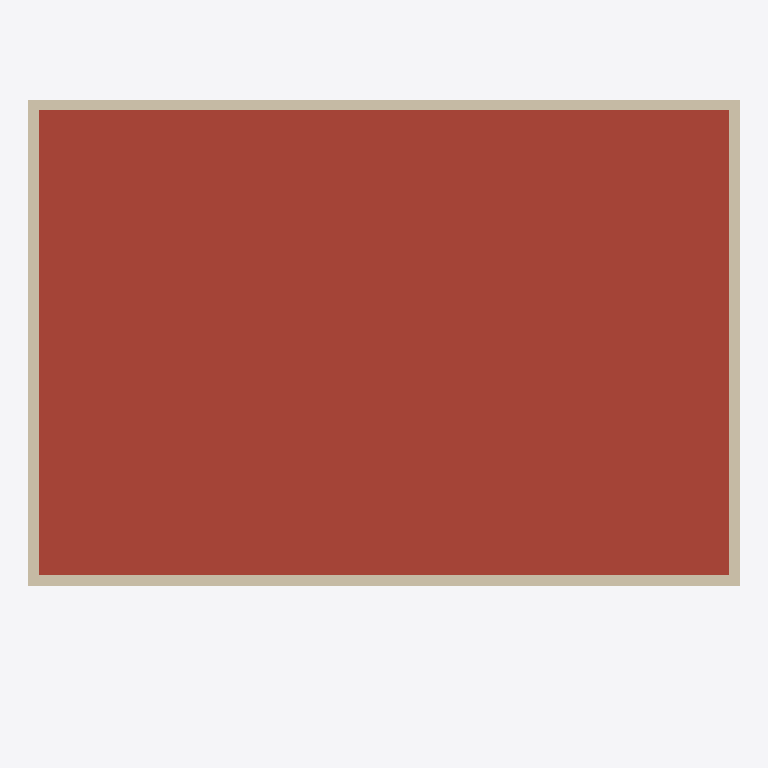
Plan cut of the same IFC building model at storey 'Cobertura' (level 5.90 m, cut at 7.30 m), seen from above with north up, elements coloured by IFC class: 4 walls (beige), 1 roof (red-brown). Cut surfaces are drawn darker.
Extent 10.0 m × 8.0 m × 9.3 m (x, y, z). Storeys (4): Cave at -3.00 m; Piso 0 at 0.00 m; Piso 1 at 3.00 m; Cobertura at 5.90 m. Elements (24): 19 IfcWall, 5 IfcSlab.

HEADER;
FILE_DESCRIPTION(('ViewDefinition[DesignTransferView]'),'2;1');
FILE_NAME('/dev/null','2026-09-13T08:16:22+00:00',(''),(''),'IfcOpenShell 0.8.5','IfcOpenShell 0.8.5','Nobody');
FILE_SCHEMA(('IFC4'));
ENDSEC;
DATA;
#1=IFCPROJECT('0o9WsiRJv4xOT8xvDO01eB',$,'PPVRF UE4 - Tipo C',$,$,$,$,(#10),#5);
#12=IFCSITE('3xDCOn0ePA2f7K8UiDRDNS',$,'Lote da UE4, Rua da Casa Senhorial',$,$,$,$,$,$,$,$,$,$,$);
#13=IFCBUILDING('3yVHKO5H17L98RNPPaYz9y',$,'Moradia Tipo C, T3 moradia unifamiliar isolada',$,$,$,$,$,$,$,$,$);
#16=IFCBUILDINGSTOREY('02cGYGP69ENB4mBIRWtib7',$,'Cave',$,$,#22,$,$,$,-3.0);
#23=IFCBUILDINGSTOREY('0B$GO8My1DIBlOOvUIuKOx',$,'Piso 0',$,$,#28,$,$,$,0.0);
#29=IFCBUILDINGSTOREY('35GTaLNqHAxgWbv68Gxqz7',$,'Piso 1',$,$,#34,$,$,$,3.0);
#35=IFCBUILDINGSTOREY('1RG8xmcRH5DAAgZgUMWpEa',$,'Cobertura',$,$,#40,$,$,$,5.9);
#611=IFCSLAB('28sj80wUP9t8HV4UOJgrnT',$,'Cobertura',$,$,#628,#618,$,.ROOF.);
#356=IFCWALL('0rDFgJVgH2vvs3VqQiCl8q',$,'Platibanda sul',$,$,#378,#367,$,$);
#383=IFCWALL('2IhG2b_tDFkuqQfOj3CBEj',$,'Platibanda norte',$,$,#404,#394,$,$);
#409=IFCWALL('2ZnsLS7nrD0v6ac3wl43ga',$,'Platibanda poente',$,$,#430,#420,$,$);
#435=IFCWALL('0jJkc754P3VgGFsP8rVNzF',$,'Platibanda nascente',$,$,#456,#446,$,$);
ENDSEC;
